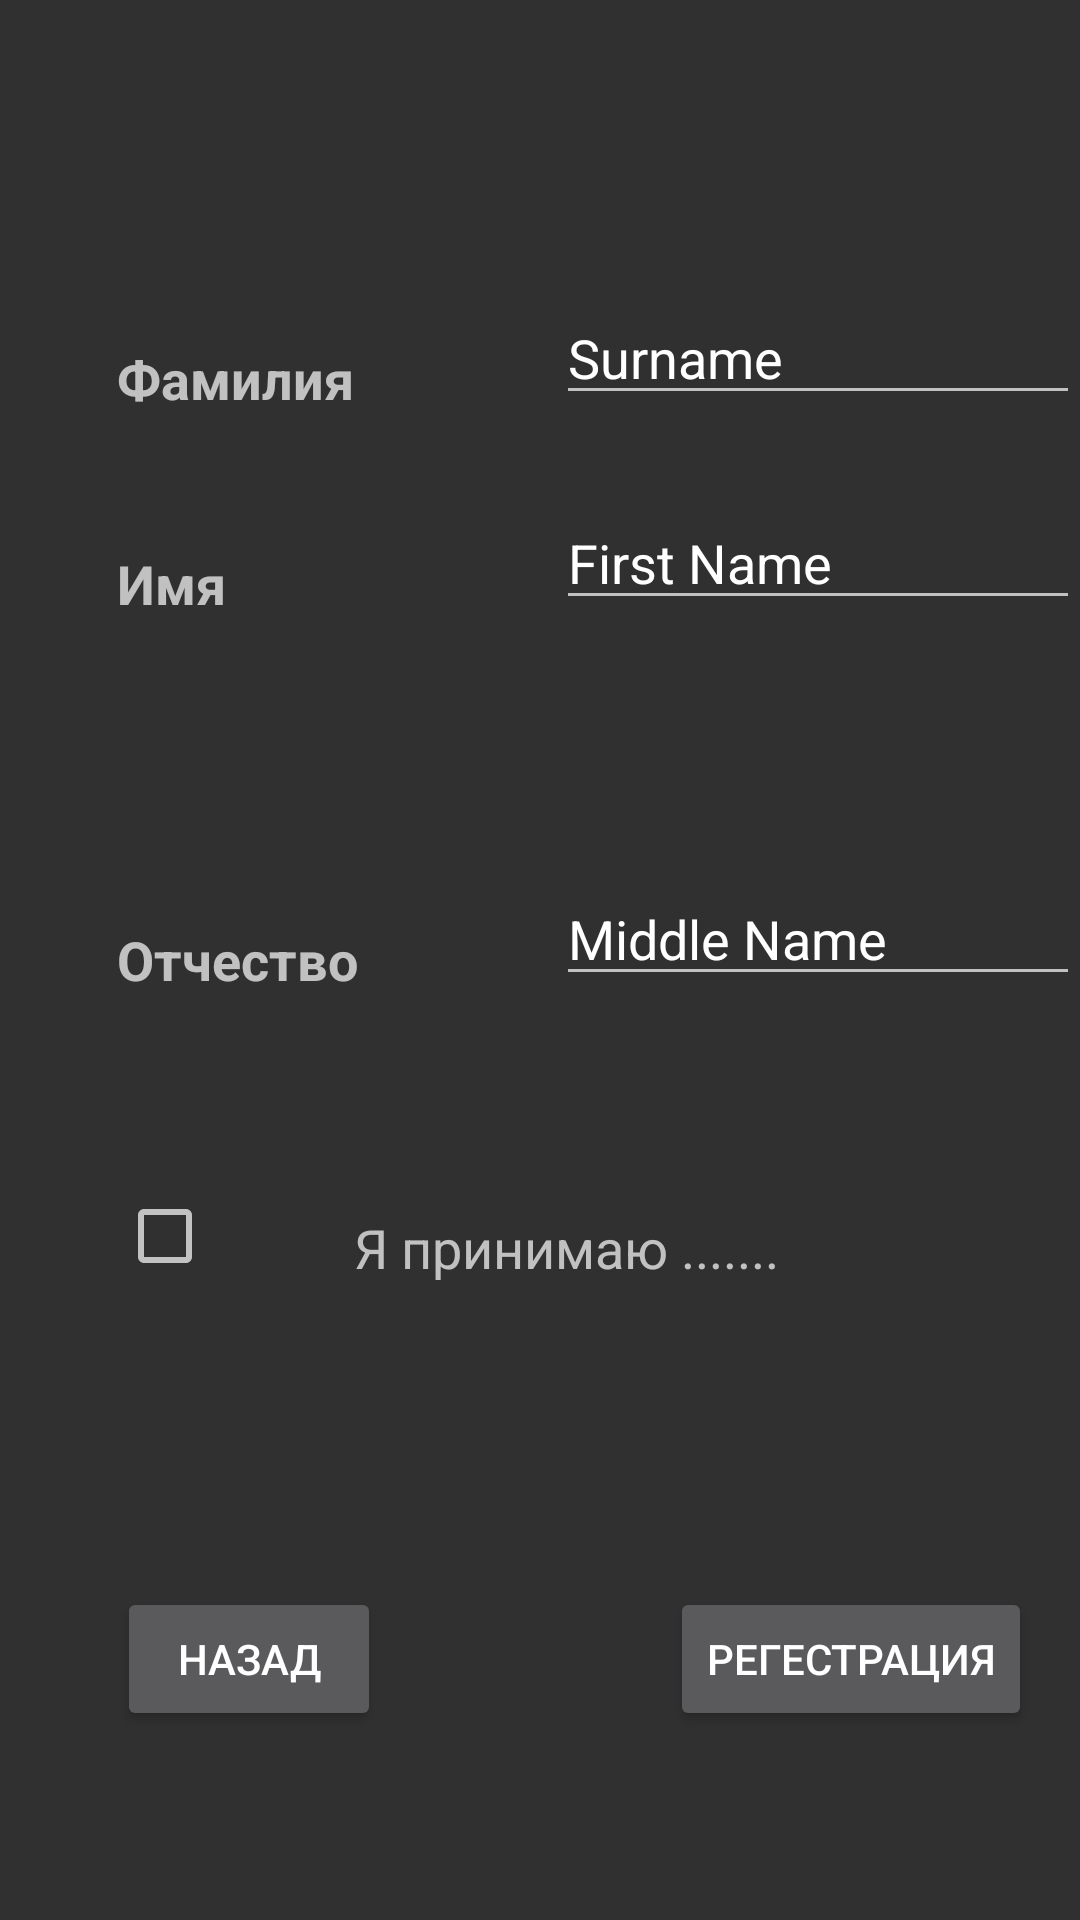

This screen was rendered from an Android layout file. Write that file and the resources it references.
<!-- AndroidManifest.xml: application theme AppTheme -->
<!-- res/layout/reg.xml -->
<?xml version="1.0" encoding="utf-8"?>
<RelativeLayout xmlns:android="http://schemas.android.com/apk/res/android"
    android:orientation="vertical" android:layout_width="match_parent"
    android:layout_height="match_parent">

    <TextView
        android:layout_width="wrap_content"
        android:layout_height="wrap_content"
        android:textAppearance="?android:attr/textAppearanceMedium"
        android:text="@string/sname"
        android:id="@+id/sName"
        android:layout_alignParentTop="true"
        android:layout_alignParentStart="true"
        android:layout_marginStart="39dp"
        android:layout_marginTop="114dp"
        android:textStyle="bold" />

    <TextView
        android:layout_width="wrap_content"
        android:layout_height="wrap_content"
        android:textAppearance="?android:attr/textAppearanceMedium"
        android:text="@string/fname"
        android:id="@+id/fName"
        android:layout_below="@+id/sName"
        android:layout_alignStart="@+id/sName"
        android:layout_marginTop="44dp"
        android:textStyle="bold" />

    <TextView
        android:layout_width="wrap_content"
        android:layout_height="wrap_content"
        android:textAppearance="?android:attr/textAppearanceMedium"
        android:text="@string/mname"
        android:id="@+id/mName"
        android:layout_centerVertical="true"
        android:layout_alignStart="@+id/fName"
        android:textStyle="bold" />

    <EditText
        android:layout_width="wrap_content"
        android:layout_height="wrap_content"
        android:inputType="textPersonName"
        android:text="Surname"
        android:ems="10"
        android:id="@+id/editSurname"
        android:layout_alignBottom="@+id/sName"
        android:layout_toEndOf="@+id/mName"
        android:layout_marginStart="66dp" />

    <EditText
        android:layout_width="wrap_content"
        android:layout_height="wrap_content"
        android:inputType="textPersonName"
        android:text="First Name"
        android:ems="10"
        android:id="@+id/editFirstName"
        android:layout_alignBottom="@+id/fName"
        android:layout_alignStart="@+id/editSurname" />

    <EditText
        android:layout_width="wrap_content"
        android:layout_height="wrap_content"
        android:inputType="textPersonName"
        android:text="Middle Name"
        android:ems="10"
        android:id="@+id/editMiddleName"
        android:layout_alignBottom="@+id/mName"
        android:layout_alignStart="@+id/editFirstName" />

    <CheckBox
        android:layout_width="wrap_content"
        android:layout_height="wrap_content"
        android:id="@+id/checkBox"
        android:layout_below="@+id/editMiddleName"
        android:layout_alignStart="@+id/mName"
        android:layout_marginTop="64dp" />

    <TextView
        android:layout_width="wrap_content"
        android:layout_height="wrap_content"
        android:textAppearance="?android:attr/textAppearanceMedium"
        android:text="Я принимаю ......."
        android:id="@+id/textView"
        android:layout_alignBottom="@+id/checkBox"
        android:layout_toEndOf="@+id/sName" />

    <Button
        android:layout_width="wrap_content"
        android:layout_height="wrap_content"
        android:text="Регестрация"
        android:id="@+id/buttonReg"
        android:layout_alignParentBottom="true"
        android:layout_alignStart="@+id/editMiddleName"
        android:layout_marginStart="38dp"
        android:layout_marginBottom="63dp" />

    <Button
        android:layout_width="wrap_content"
        android:layout_height="wrap_content"
        android:text="Назад"
        android:id="@+id/buttonCancel"
        android:layout_alignBottom="@+id/buttonReg"
        android:layout_alignStart="@+id/checkBox" />

</RelativeLayout>
<!-- resources referenced by this layout -->
<resources>
  <string name="fname">Имя</string>
  <string name="mname">Отчество</string>
  <string name="sname">Фамилия</string>
  <style name="AppTheme" parent="AppTheme.Base" />
  <style name="AppTheme.Base" parent="Theme.AppCompat">
          <item name="colorPrimary">@color/colorPrimery</item>
          <item name="colorPrimaryDark">@color/colorPrimeryDark</item>
          <item name="windowActionBar">false</item>
      </style>
  <color name="colorPrimery">#00acc1</color>
  <color name="colorPrimeryDark">#008a9a</color>
</resources>
